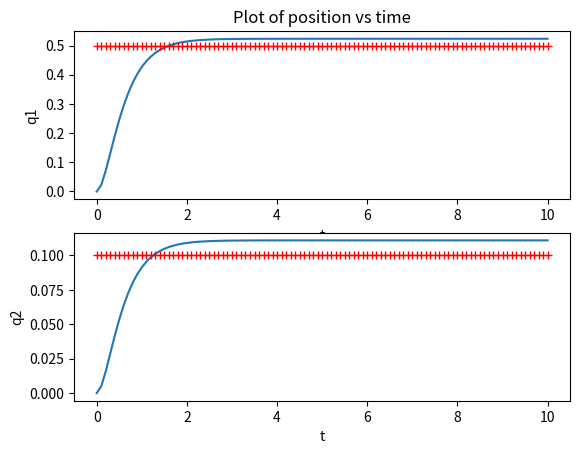

Python code for this plot:
from matplotlib import pyplot as plt
import numpy as np
from scipy.integrate import odeint

class parameters:
    def __init__(self):
        self.M =  np.array([[1, 0.1], [0.1, 2]])
        self.C =  np.array([[0.2, 0], [0, 0.1]])
        self.K = np.array([[5, 1], [1, 10]])
        self.Kp = 10*np.identity(2);
        self.Kd = 2*np.sqrt(self.Kp);
        self.qdes = np.array([0.5, 0.1])

        self.M_hat = self.M + np.array([[0.1, 0.01], [0.1, 0.01]])
        self.C_hat = self.C + np.array([[0.2, 0.03], [0.3, 0.05]])
        self.K_hat = self.K + np.array([[0.5, 0.05], [0.5, 0.05]])

def control_partition_rhs(z,t,M,C,K,Kp,Kd,qdes,M_hat,C_hat,K_hat):

    q1 = z[0];
    q1dot = z[1];
    q2 = z[2];
    q2dot = z[3];

    q = np.array([q1,q2]);
    qdot = np.array([q1dot,q2dot]);

    #controller d
    # tau = M.dot( -Kp.dot(q-qdes)-Kd.dot(qdot)) + C.dot(qdot) + K.dot(q)
    tau = M_hat.dot( -Kp.dot(q-qdes)-Kd.dot(qdot)) + C_hat.dot(qdot) + K_hat.dot(q) #imperfect mode


    A = M ;
    b = -C.dot(qdot)-K.dot(q)+tau
    invA = np.linalg.inv(A)
    qddot = invA.dot(b)

    zdot = np.array([qdot[0], qddot[0],qdot[1],qddot[1]]);

    return zdot

parms = parameters()
q1 = 0;
q1dot = 0;
q2 = 0;
q2dot = 0;
t0 = 0;
tend = 10;

t = np.linspace(t0, tend, 101)
z0 = np.array([q1, q1dot, q2, q2dot])
z = odeint(control_partition_rhs, z0, t, \
          args=(parms.M,parms.C,parms.K,parms.Kp,parms.Kd,parms.qdes,parms.M_hat,parms.C_hat,parms.K_hat))



plt.figure(1)
plt.subplot(2, 1, 1)
plt.plot(t,z[:,0])
plt.plot(t,parms.qdes[0]*np.ones(len(t)),'r+');
plt.xlabel("t")
plt.ylabel("q1")
plt.title("Plot of position vs time")

plt.subplot(2, 1, 2)
plt.plot(t,z[:,2])
plt.plot(t,parms.qdes[1]*np.ones(len(t)),'r+');
plt.xlabel("t")
plt.ylabel("q2")

plt.show()
# plt.show(block=False)
# plt.pause(2)
# plt.close()
